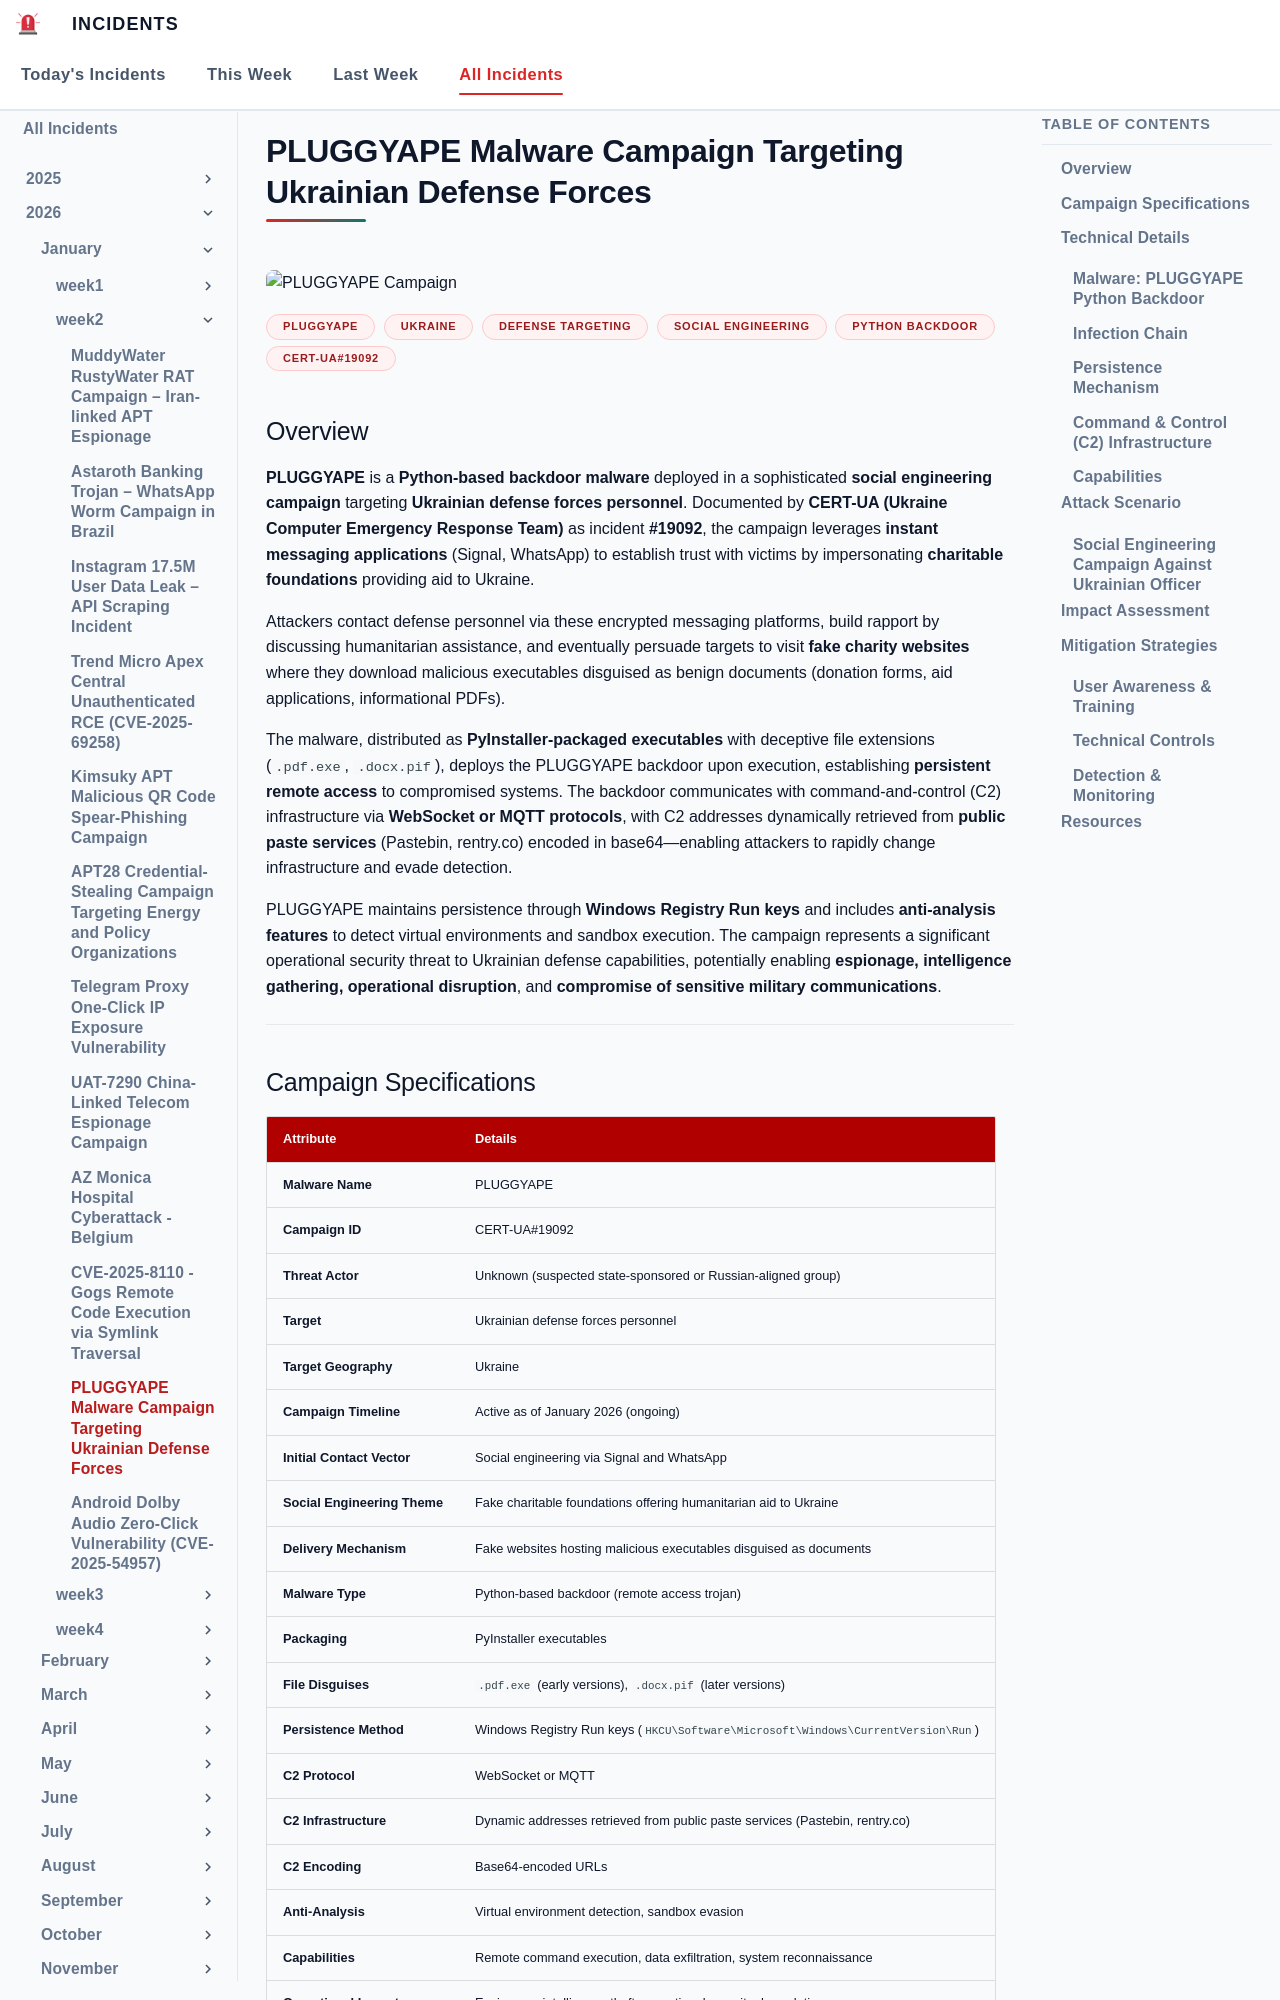

repository: EG-ETCS/Incidents · page: 2026/Week2/pluggyape/index.html · generator: mkdocs

# PLUGGYAPE Malware Campaign Targeting Ukrainian Defense Forces

![PLUGGYAPE Campaign](images/pluggyape1.png)

**PLUGGYAPE**{.cve-chip} **Ukraine**{.cve-chip} **Defense Targeting**{.cve-chip} **Social Engineering**{.cve-chip} **Python Backdoor**{.cve-chip} **CERT-UA#19092**{.cve-chip}

## Overview

**PLUGGYAPE** is a **Python-based backdoor malware** deployed in a sophisticated **social engineering campaign** targeting **Ukrainian defense forces personnel**. Documented by **CERT-UA (Ukraine Computer Emergency Response Team)** as incident **#19092**, the campaign leverages **instant messaging applications** (Signal, WhatsApp) to establish trust with victims by impersonating **charitable foundations** providing aid to Ukraine. 

Attackers contact defense personnel via these encrypted messaging platforms, build rapport by discussing humanitarian assistance, and eventually persuade targets to visit **fake charity websites** where they download malicious executables disguised as benign documents (donation forms, aid applications, informational PDFs). 

The malware, distributed as **PyInstaller-packaged executables** with deceptive file extensions (`.pdf.exe`, `.docx.pif`), deploys the PLUGGYAPE backdoor upon execution, establishing **persistent remote access** to compromised systems. The backdoor communicates with command-and-control (C2) infrastructure via **WebSocket or MQTT protocols**, with C2 addresses dynamically retrieved from **public paste services** (Pastebin, rentry.co) encoded in base64—enabling attackers to rapidly change infrastructure and evade detection. 

PLUGGYAPE maintains persistence through **Windows Registry Run keys** and includes **anti-analysis features** to detect virtual environments and sandbox execution. The campaign represents a significant operational security threat to Ukrainian defense capabilities, potentially enabling **espionage, intelligence gathering, operational disruption**, and **compromise of sensitive military communications**.

---
